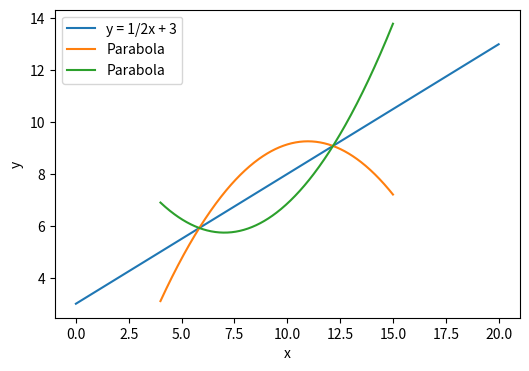

Reproduce this figure in Python.
import numpy as np
import sympy as sp
import matplotlib.pyplot as plt

# working file

ybar = 7.5
n = 11.0
variance = 33/8
slope = 1/2

##
##
# stage 1

x = np.arange(4, 15)  # x values from 4 to 15
M = np.column_stack((x**2, x, np.ones(len(x))))

a, b, c = sp.symbols('a b c')

M_sympy = sp.Matrix(M)
vector = sp.Matrix([a, b, c])

result = M_sympy * vector

print("THE MATRIX TIMES THE VECTOR A,B,C")

print(result)

# stage 2.1
ones_vector = sp.ones(result.shape[0], 1)
equation1 = sp.Eq(result.dot(ones_vector), 11 * ybar)
solution1 = sp.solve(equation1, (a, b, c))
print("\n\nTHE RESULTING VECTOR 2.1")
print(equation1)

#stage 2.2
modified_vector = result - 7.5 * ones_vector

modified_dot_product = modified_vector.dot(modified_vector)

equation2 = sp.Eq(modified_dot_product, 10 * (33/8))

solution2 = sp.solve(equation2, (a, b, c))
print("\n\nTHE RESULTING VECTOR 2.2")
print(equation2)

# stage 2.3

x_vector = sp.Matrix([4, 5, 6, 7, 8, 9, 10, 11, 12, 13, 14])
modified_x_vector = x_vector - 9 * ones_vector
modified_result_vector = result - 7.5 * ones_vector
equation3 = sp.Eq(modified_x_vector.dot(modified_result_vector), 10 * 11 * 1/2)

# Create a vector of ones
ones_vector = sp.ones(len(x_vector), 1)

solution3 = sp.solve(equation3, (a, b, c))
print("\n\nTHE RESULTING VECTOR 2.3")
print(equation3)

solution_final = sp.solve((equation1, equation2, equation3), (a, b, c))

# Print the final solution
print("\n\nTHE FINAL SOLUTION")
print(solution_final)

def get_q(fx):
    return "%sx^2 + %sx + %s" % (s[0],s[1],s[2])

for s in solution_final:
    print(get_q(s))

def line_equation(x):
    return 1/2 * x + 3

def parabola_equation(x, a, b, c):
    return a * x**2 + b * x + c

def add_parabola_to_plot(a, b, c, x_values, label):
    y_values = parabola_equation(x_values, a, b, c)
    plt.plot(x_values, y_values, label=label)

x_line_values = np.linspace(0, 20, 400)  # x values for the line
x_parabola_values = np.linspace(4, 15, 400)  # x values for the parabola

plt.figure(figsize=(6, 4))

y_line_values = line_equation(x_line_values)
plt.plot(x_line_values, y_line_values, label='y = 1/2x + 3')

for s in solution_final:
    a, b, c = s
    add_parabola_to_plot(a, b, c, x_parabola_values, 'Parabola')

plt.xlabel('x')
plt.ylabel('y')
plt.legend()
plt.show()
